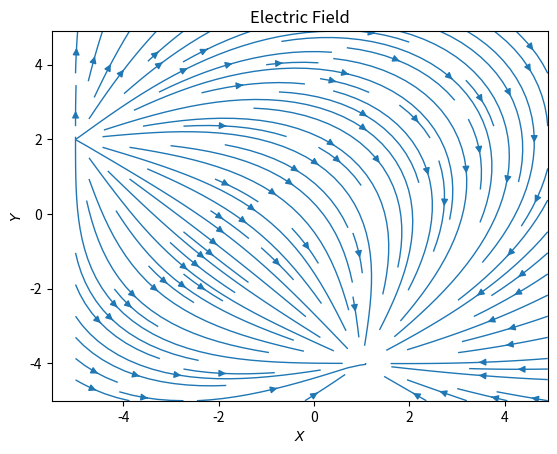

This figure's Python source:
import numpy as np
import matplotlib.pyplot as plt

k = 1
q = 1
q1 = -1

xlist = np.arange(-5, 5, 0.1) ## plots -5 to 5 intervals of 0.1 for x nd y
ylist = np.arange(-5, 5, 0.1)

X, Y = np.meshgrid(xlist, ylist) ## X and Y are arrays of 10,000 numbers 

## Ex = k*q*X/sgrt(x^2 + y^2) provides the x-component of the vector field
## Ey = k*q*X/sqrt(x^2 + y^2) gives the y-comp.

## r values used for each comp
r = np.sqrt(X**2+ Y**2) 
r1 = np.sqrt((X-1)**2 + (Y+4)**2)
r2 = np.sqrt((X+5)**2 + (Y-2)**2)

## the y and x comps. of our points are gven in the respectives equation
## electric field btwn (-5, 2) w/ +q and (1, -4) w/ -q
Ex = k*q*(X+5)/(r2**3) + k*q1*(X-1)/ (r1**3) 
Ey = k*q*(Y-2)/(r2**3) + k*q1*(Y+4)/ (r1**3) 

## X and Y are 1D arrays to form ggrid 
## Ex and Ey are 2D giving the coordinates of the point in e-field
plt.streamplot(X, Y, Ex, Ey, linewidth=1, density=1.2)

##labels for the plot
plt.xlabel("$X$")
plt.ylabel("$Y$")
plt.title("Electric Field")
plt.show()

